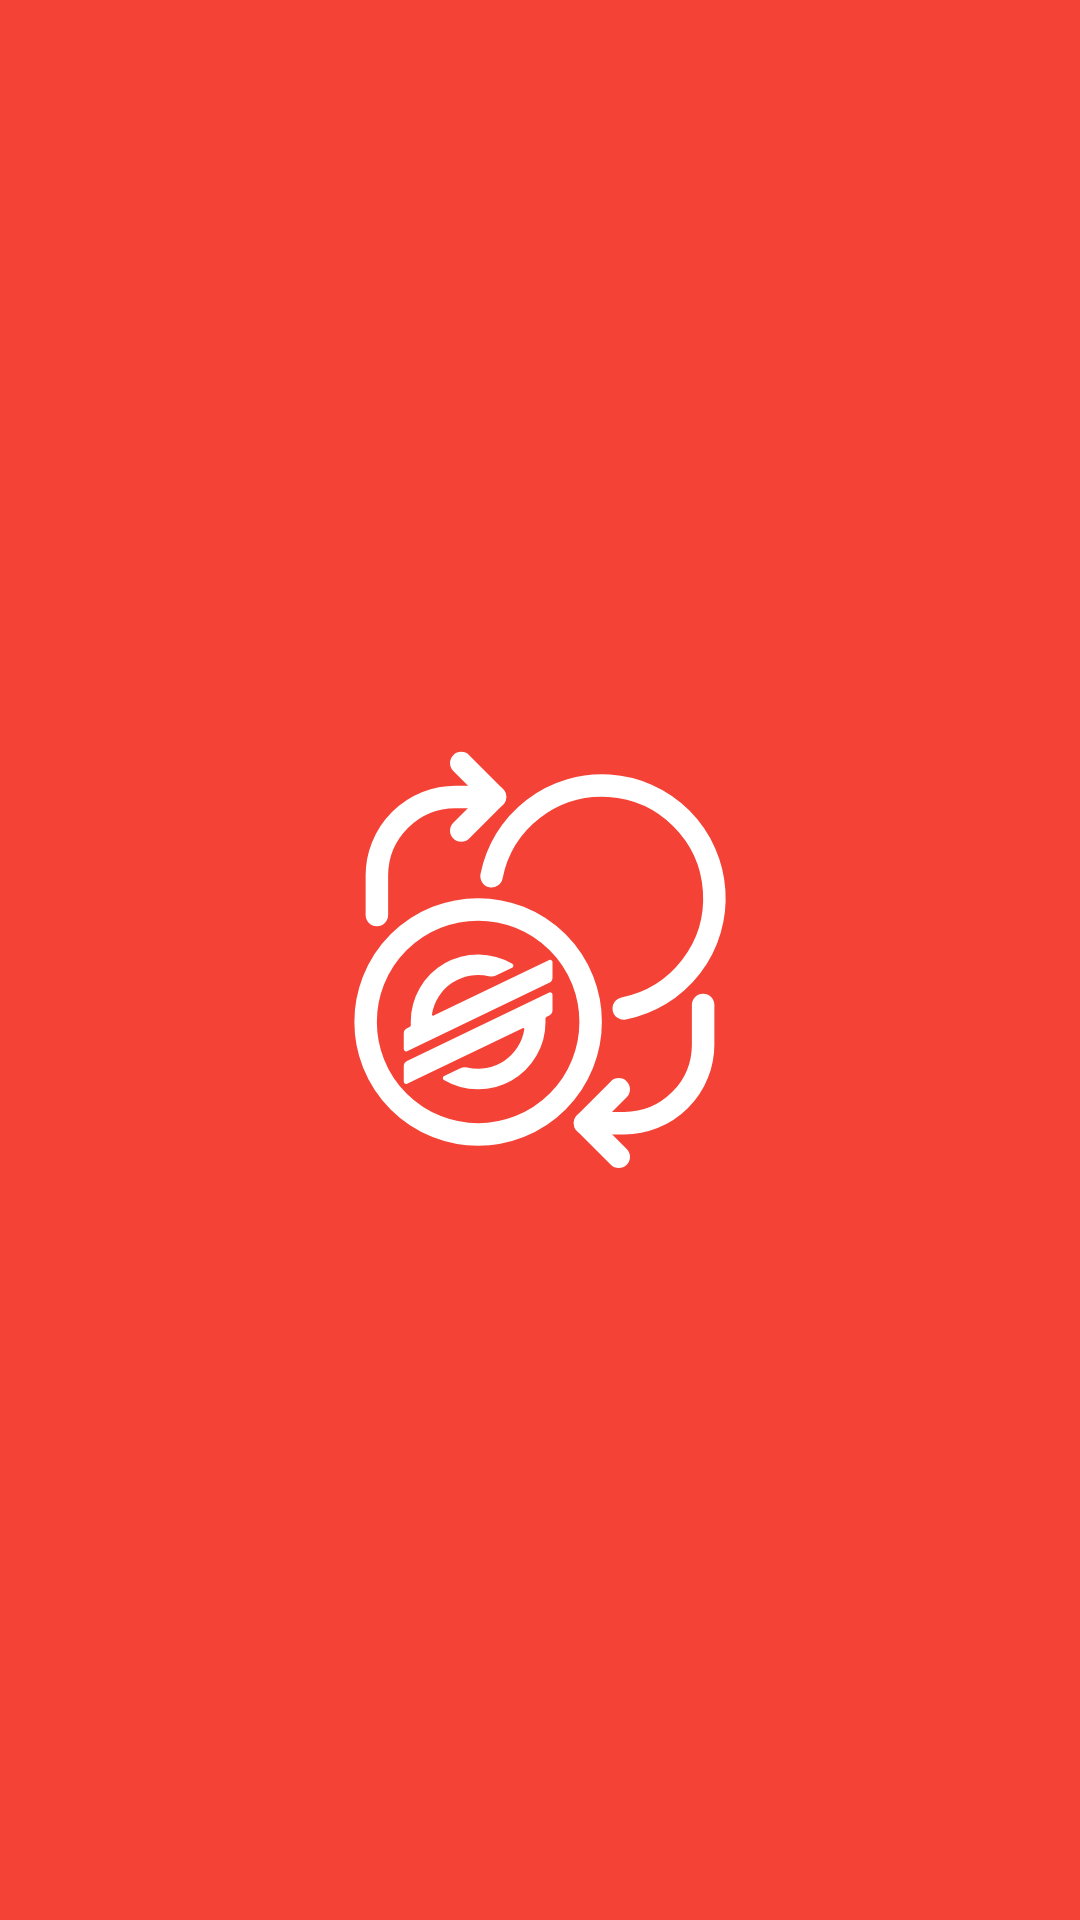

This screen was rendered from an Android layout file. Write that file and the resources it references.
<!-- AndroidManifest.xml: activity theme SplashScreenTheme -->
<!-- res/layout/activity_splash_screen.xml -->
<?xml version="1.0" encoding="utf-8"?>
<RelativeLayout xmlns:android="http://schemas.android.com/apk/res/android"

    xmlns:tools="http://schemas.android.com/tools"
    android:orientation="vertical"
    android:layout_width="match_parent"
    android:layout_height="match_parent"
    tools:context=".SplashScreenActivity"
    android:background="@drawable/splashscreen_bg">
    <ProgressBar
        android:id="@+id/progress_circular"
        android:layout_width="70dp"
        android:layout_height="70dp"
        android:layout_alignParentBottom="true"
        android:layout_centerInParent="true"
        android:layout_marginBottom="150dp"
        android:visibility="invisible"
        android:indeterminate="true"

        />
    <TextView
        android:id="@+id/textSplashScreen_statusApp"
        android:layout_width="match_parent"
        android:layout_height="50dp"
        android:layout_alignParentBottom="true"
        android:layout_centerInParent="true"
        android:layout_marginBottom="50dp"
        android:text=""
        android:textColor="@color/design_default_color_surface"
        android:textSize="12sp"
        android:textAlignment="center"
        android:textStyle="bold"
        android:textAllCaps="true"/>

</RelativeLayout>
<!-- resources referenced by this layout -->
<resources>
  <!-- drawable splashscreen_bg (drawable) -->
  <?xml version="1.0" encoding="utf-8"?>
  <layer-list xmlns:android="http://schemas.android.com/apk/res/android" android:opacity="opaque">
      <item android:drawable="@color/colorPrimary"/>
      <item android:drawable="@drawable/ic_converter" android:gravity="center" android:height="150dp" android:width="150dp"/>
  </layer-list>
  <style name="SplashScreenTheme" parent="Theme.AppCompat.DayNight.NoActionBar">
          
          <item name="android:windowBackground">@drawable/splashscreen_bg</item>
          <item name="android:navigationBarColor">@color/colorPrimaryDark</item>
          <item name="colorPrimary">@color/colorPrimary</item>
          <item name="colorPrimaryDark">@color/colorPrimaryDark</item>
          <item name="colorAccent">@color/colorAccent</item>
      </style>
  <color name="colorPrimary">#F44336</color>
  <!-- drawable ic_converter: vector/xml drawable (drawable, 2404 chars, omitted) -->
  <color name="colorPrimaryDark">#D32F2F</color>
  <color name="colorAccent">#EF5350</color>
</resources>
